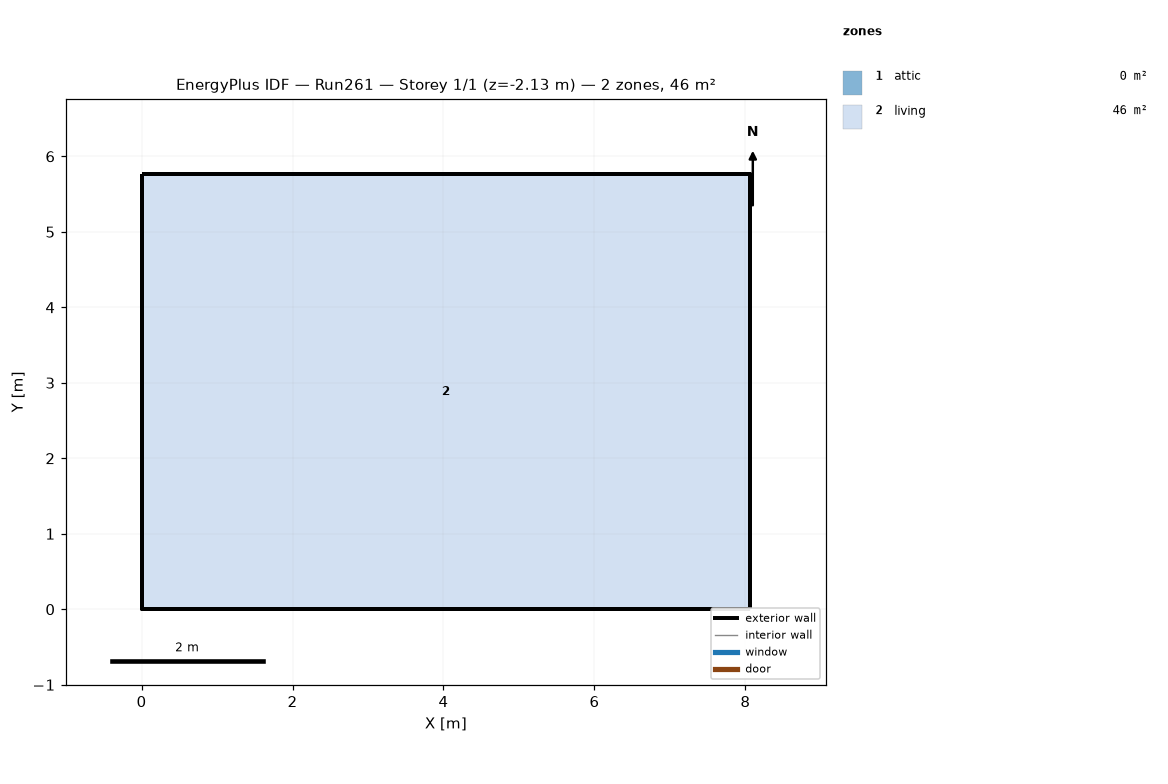
=== STOREY PLAN SPEC (per zone: floor XY polygon, exterior-wall plan segments, windows/doors) ===
zone 1: attic  (0.0 m²)
  exterior wall: (8.06, 0.00) – (8.06, 5.76) – (8.06, 2.88)  [8.6 m]
  exterior wall: (0.00, 5.76) – (0.00, 0.00) – (0.00, 2.88)  [8.6 m]
zone 2: living  (46.5 m²)
  floor: (0.00, 0.00) (0.00, 5.76) (8.06, 5.76) (8.06, 0.00)
  exterior wall: (0.00, 0.00) – (8.06, 0.00)  [8.1 m] x2 surfaces
  exterior wall: (8.06, 0.00) – (8.06, 5.76)  [5.8 m] x2 surfaces
  exterior wall: (8.06, 5.76) – (0.00, 5.76)  [8.1 m] x2 surfaces
  exterior wall: (0.00, 5.76) – (0.00, 0.00)  [5.8 m] x2 surfaces
  interior walls: 4

=== DERIVED (storey summary) ===
Building: Run261
Storey: 1 of 1  (floor level z = -2.13 m)
Storey gross floor area: 46.5 m²
Zones on this storey: 2
  - attic: floor 0.0 m²; exterior wall 17.3 m (7.9 m²); WWR 0.0%
  - living: floor 46.5 m²; exterior wall 27.6 m (109.6 m²); WWR 0.0%
Zone adjacency: (none detected)